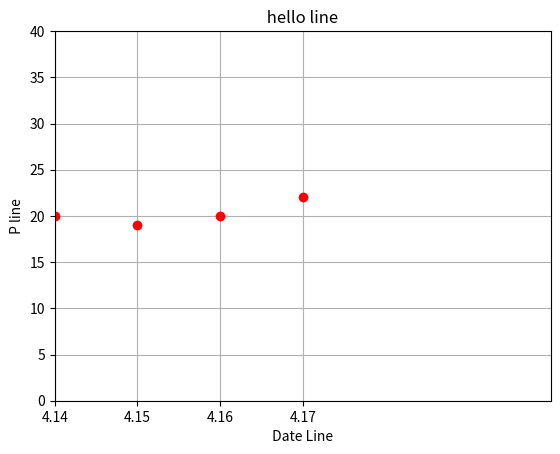

The matplotlib source for this figure:
# coding=utf-8
from datetime import datetime
import matplotlib.pyplot as plt

# def time_line():
#     xs = [datetime.strptime(d, '%Y/%m/%d').date() for d in l_time]
#     return xs

if __name__ == "__main__" :

    # show text
    plt.title( ' hello line ' )
    plt.xlabel(' Date Line ')
    plt.ylabel(' P line ')

    # 背景网格
    plt.grid(True)

    # names data
    x_names  = [  "4.14" ,"4.15"  , "4.16" , "4.17"   ]
    x_values = [  20     ,19      , 20     , 22      ]


    plt.plot( x_names , x_values , 'ro')
    plt.axis([0, 6, 0, 40  ])
    plt.show()